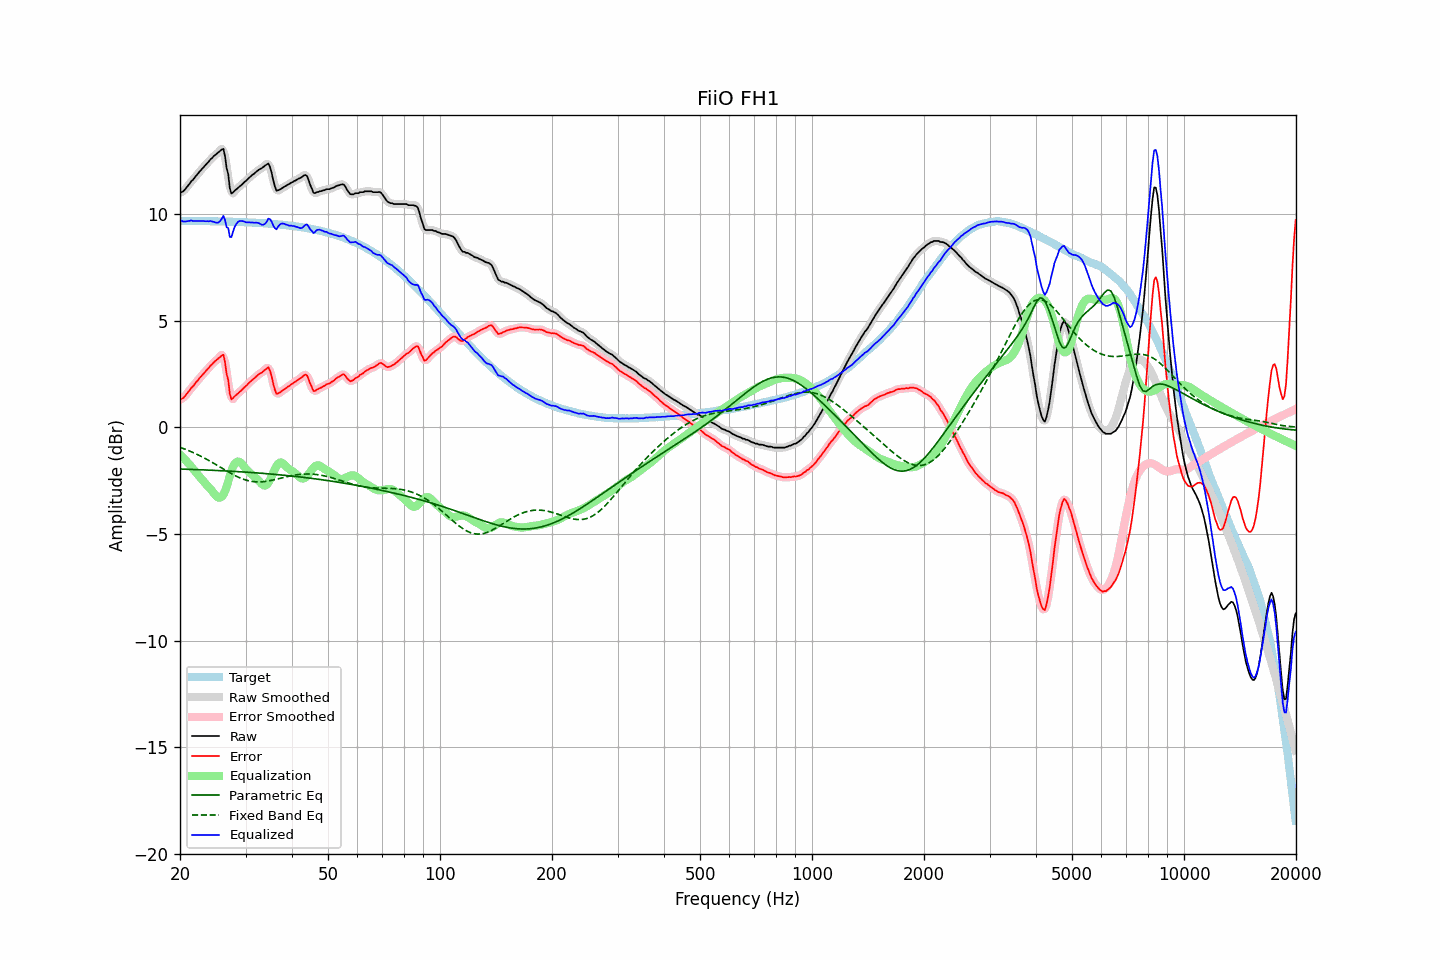

The file beside this chart, header and first rows:
frequency, raw, error, smoothed, error_smoothed, equalization, parametric_eq, fixed_band_eq, equalized_raw, equalized_smoothed, target
20.00, 11.01, 1.31, 11.01, 1.31, -1.27, -1.95, -0.93, 9.74, 9.74, 9.70
20.20, 11.04, 1.34, 11.04, 1.35, -1.34, -1.95, -0.96, 9.70, 9.70, 9.70
20.40, 11.08, 1.39, 11.10, 1.40, -1.42, -1.96, -0.99, 9.66, 9.68, 9.70
20.61, 11.16, 1.46, 11.16, 1.47, -1.50, -1.96, -1.02, 9.66, 9.66, 9.70
20.81, 11.25, 1.56, 11.25, 1.55, -1.58, -1.96, -1.04, 9.67, 9.67, 9.70
21.02, 11.35, 1.66, 11.35, 1.66, -1.66, -1.96, -1.07, 9.69, 9.69, 9.70
21.23, 11.44, 1.75, 11.45, 1.75, -1.75, -1.97, -1.11, 9.70, 9.70, 9.69
21.44, 11.55, 1.86, 11.54, 1.84, -1.83, -1.97, -1.14, 9.72, 9.70, 9.69
21.66, 11.61, 1.92, 11.63, 1.93, -1.93, -1.97, -1.17, 9.68, 9.70, 9.69
21.87, 11.71, 2.02, 11.72, 2.02, -2.03, -1.97, -1.21, 9.69, 9.69, 9.69
22.09, 11.81, 2.12, 11.81, 2.11, -2.12, -1.98, -1.24, 9.70, 9.69, 9.69
22.31, 11.89, 2.20, 11.90, 2.21, -2.21, -1.98, -1.28, 9.69, 9.69, 9.69
22.54, 11.99, 2.30, 11.99, 2.30, -2.30, -1.98, -1.31, 9.69, 9.69, 9.69
22.76, 12.07, 2.39, 12.08, 2.39, -2.39, -1.99, -1.35, 9.69, 9.69, 9.69
22.99, 12.16, 2.48, 12.16, 2.47, -2.47, -1.99, -1.39, 9.69, 9.69, 9.69
23.22, 12.24, 2.56, 12.24, 2.56, -2.56, -1.99, -1.43, 9.68, 9.68, 9.68
23.45, 12.32, 2.64, 12.32, 2.64, -2.65, -2.00, -1.47, 9.68, 9.68, 9.68
23.69, 12.41, 2.73, 12.41, 2.73, -2.73, -2.00, -1.51, 9.68, 9.68, 9.68
23.92, 12.48, 2.80, 12.49, 2.81, -2.81, -2.00, -1.55, 9.67, 9.68, 9.68
24.16, 12.58, 2.90, 12.57, 2.89, -2.89, -2.00, -1.59, 9.69, 9.68, 9.68
24.40, 12.64, 2.97, 12.65, 2.97, -2.98, -2.01, -1.64, 9.66, 9.67, 9.68
24.65, 12.73, 3.06, 12.73, 3.05, -3.08, -2.01, -1.68, 9.65, 9.65, 9.68
24.89, 12.79, 3.12, 12.79, 3.12, -3.18, -2.02, -1.73, 9.62, 9.62, 9.67
25.14, 12.85, 3.18, 12.86, 3.18, -3.25, -2.02, -1.77, 9.60, 9.61, 9.67
25.39, 12.91, 3.24, 12.92, 3.25, -3.29, -2.02, -1.82, 9.62, 9.63, 9.67
25.65, 12.98, 3.31, 13.02, 3.35, -3.29, -2.03, -1.86, 9.69, 9.73, 9.67
25.91, 13.04, 3.37, 13.07, 3.41, -3.25, -2.03, -1.91, 9.80, 9.83, 9.67
26.16, 13.08, 3.41, 12.95, 3.29, -3.15, -2.03, -1.95, 9.93, 9.80, 9.67
26.43, 12.73, 3.06, 12.71, 3.05, -2.99, -2.04, -2.00, 9.74, 9.73, 9.66
26.69, 12.17, 2.51, 12.27, 2.61, -2.77, -2.04, -2.04, 9.40, 9.50, 9.66
26.96, 11.89, 2.23, 11.74, 2.08, -2.53, -2.05, -2.08, 9.36, 9.21, 9.66
27.23, 11.22, 1.56, 11.32, 1.66, -2.28, -2.05, -2.13, 8.94, 9.04, 9.66
27.50, 10.97, 1.32, 11.08, 1.42, -2.04, -2.05, -2.17, 8.93, 9.04, 9.65
27.77, 11.03, 1.38, 10.99, 1.33, -1.84, -2.06, -2.21, 9.19, 9.14, 9.65
28.05, 11.11, 1.46, 11.08, 1.43, -1.71, -2.06, -2.25, 9.41, 9.37, 9.65
28.33, 11.17, 1.53, 11.18, 1.53, -1.63, -2.07, -2.29, 9.55, 9.55, 9.65
28.62, 11.24, 1.60, 11.24, 1.60, -1.60, -2.07, -2.32, 9.64, 9.64, 9.64
28.90, 11.30, 1.66, 11.30, 1.66, -1.62, -2.08, -2.36, 9.69, 9.69, 9.64
29.19, 11.36, 1.72, 11.37, 1.73, -1.67, -2.08, -2.39, 9.69, 9.70, 9.64
29.48, 11.43, 1.80, 11.44, 1.80, -1.75, -2.09, -2.42, 9.68, 9.68, 9.64
29.78, 11.51, 1.88, 11.50, 1.87, -1.85, -2.09, -2.45, 9.66, 9.66, 9.63
30.08, 11.57, 1.94, 11.58, 1.95, -1.94, -2.10, -2.47, 9.63, 9.63, 9.63
30.38, 11.64, 2.02, 11.65, 2.02, -2.02, -2.10, -2.49, 9.62, 9.63, 9.63
30.68, 11.72, 2.10, 11.72, 2.09, -2.09, -2.11, -2.51, 9.63, 9.62, 9.62
30.99, 11.78, 2.16, 11.78, 2.17, -2.16, -2.11, -2.52, 9.62, 9.62, 9.62
31.30, 11.85, 2.24, 11.85, 2.23, -2.23, -2.12, -2.54, 9.62, 9.62, 9.61
31.61, 11.90, 2.29, 11.91, 2.30, -2.30, -2.12, -2.55, 9.61, 9.61, 9.61
31.93, 11.97, 2.36, 11.97, 2.37, -2.36, -2.13, -2.55, 9.61, 9.61, 9.61
32.24, 12.03, 2.43, 12.03, 2.43, -2.43, -2.13, -2.56, 9.61, 9.60, 9.60
32.57, 12.09, 2.49, 12.09, 2.49, -2.50, -2.14, -2.56, 9.59, 9.58, 9.60
32.89, 12.13, 2.54, 12.13, 2.54, -2.58, -2.14, -2.55, 9.55, 9.55, 9.59
33.22, 12.17, 2.58, 12.18, 2.59, -2.66, -2.15, -2.55, 9.51, 9.52, 9.59
33.55, 12.23, 2.65, 12.23, 2.65, -2.72, -2.16, -2.54, 9.52, 9.52, 9.58
33.89, 12.29, 2.71, 12.31, 2.73, -2.72, -2.16, -2.53, 9.57, 9.58, 9.58
34.23, 12.34, 2.77, 12.36, 2.79, -2.68, -2.17, -2.52, 9.66, 9.68, 9.57
34.57, 12.39, 2.82, 12.34, 2.78, -2.59, -2.18, -2.51, 9.81, 9.76, 9.57
34.92, 12.22, 2.66, 12.20, 2.64, -2.45, -2.18, -2.49, 9.77, 9.75, 9.56
35.27, 11.96, 2.40, 11.95, 2.39, -2.30, -2.19, -2.48, 9.66, 9.65, 9.56
35.62, 11.60, 2.05, 11.61, 2.06, -2.13, -2.19, -2.46, 9.48, 9.48, 9.55
35.97, 11.32, 1.78, 11.34, 1.79, -1.96, -2.20, -2.44, 9.36, 9.37, 9.54
... 635 more rows
